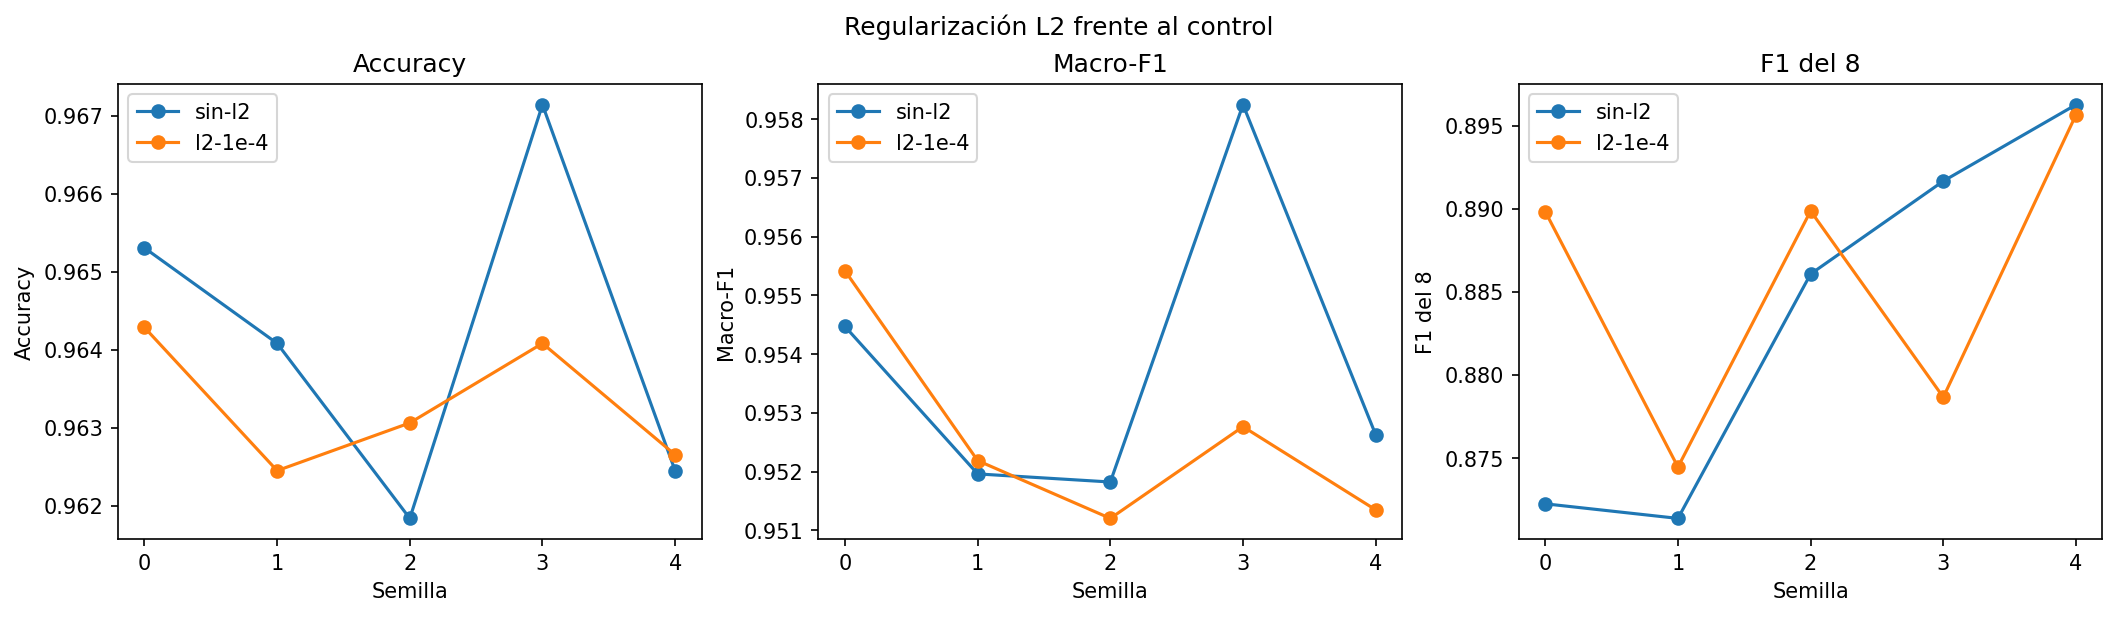

Data behind this chart, as committed beside it:
candidate, l2_lambda, seed, best_epoch, validation_accuracy, validation_macro_f1, validation_loss, digit_5_f1, digit_8_f1
sin-l2, 0.0, 0, 143, 0.9653, 0.9545, 0.3024, 0.9221, 0.8722
sin-l2, 0.0, 1, 173, 0.9641, 0.952, 0.3509, 0.9007, 0.8714
sin-l2, 0.0, 2, 88, 0.9618, 0.9518, 0.28, 0.9109, 0.8861
sin-l2, 0.0, 3, 192, 0.9671, 0.9582, 0.3443, 0.9295, 0.8917
sin-l2, 0.0, 4, 59, 0.9624, 0.9526, 0.2363, 0.9026, 0.8963
l2-1e-4, 0.0001, 0, 142, 0.9643, 0.9554, 0.1302, 0.9267, 0.8898
l2-1e-4, 0.0001, 1, 57, 0.9624, 0.9522, 0.1449, 0.9206, 0.8745
l2-1e-4, 0.0001, 2, 68, 0.9631, 0.9512, 0.1456, 0.8833, 0.8899
l2-1e-4, 0.0001, 3, 159, 0.9641, 0.9528, 0.1434, 0.9045, 0.8787
l2-1e-4, 0.0001, 4, 112, 0.9627, 0.9513, 0.1422, 0.8834, 0.8957
